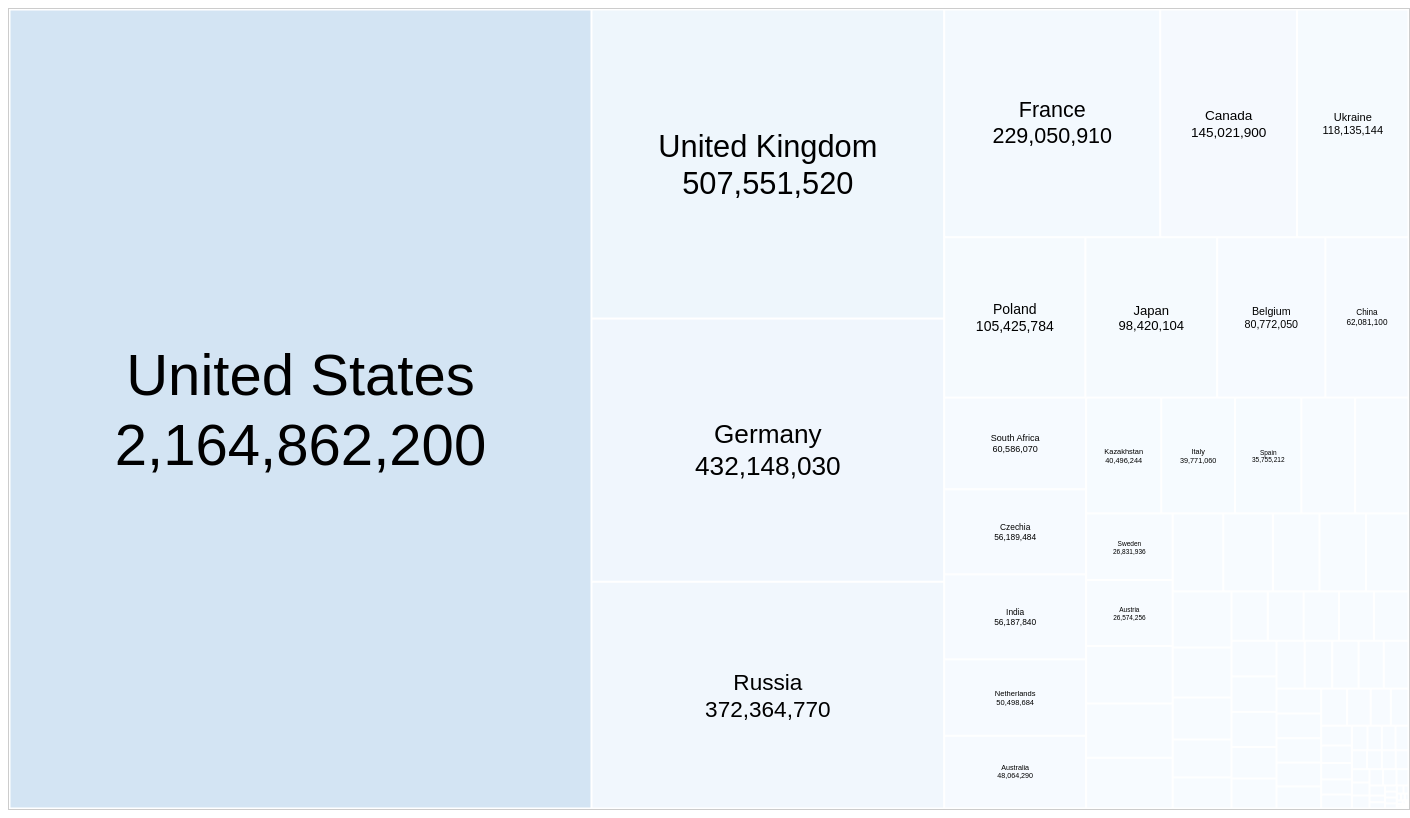
D3 v7 page, settled after 480 driven frames (8 s of simulated time); the page loaded 1 data file(s).


const width = 1400,
      height = 800;

// 1) Load CSV
d3.csv("cleaned_annual-co-emissions-country.csv").then(data => {
  // Convert numeric fields
  data.forEach(d => {
    d.Year = +d.Year;
    d["Annual CO2 emissions"] = +d["Annual CO2 emissions"];
  });

  // 2) Prepare color scale
  const maxEmission = d3.max(data, d => d["Annual CO2 emissions"]);
  const colorScale = d3.scaleSequential(d3.interpolateBlues)
                       .domain([0, maxEmission]);

  // 3) Select the SVG
  const svg = d3.select("#treemap");

  // 4) Function to render the treemap for a given year
  function renderTreemap(year) {
    // Filter data for that year
    const yearData = data.filter(d => d.Year === year);

    // Build hierarchy
    const root = d3.hierarchy({children: yearData})
      .sum(d => d["Annual CO2 emissions"])
      .sort((a, b) => b.value - a.value);

    // Layout
    d3.treemap()
      .size([width, height])
      .padding(1)(root);

    // Data join
    const groups = svg.selectAll("g")
      .data(root.leaves(), d => d.data.Entity);

    // EXIT
    groups.exit().remove();

    // ENTER
    const enterGroups = groups.enter().append("g")
      .attr("transform", d => `translate(${d.x0},${d.y0})`);

    enterGroups.append("rect")
      .attr("class", "country-rect")
      .attr("width", d => d.x1 - d.x0)
      .attr("height", d => d.y1 - d.y0)
      .attr("fill", d => colorScale(d.value));

    // One <text> per group
    enterGroups.append("text")
      .attr("text-anchor", "middle")
      .attr("dominant-baseline", "central");

    // MERGE (enter + update)
    const mergedGroups = enterGroups.merge(groups);

    // Update positions/sizes
    mergedGroups
      .attr("transform", d => `translate(${d.x0},${d.y0})`);

    mergedGroups.select("rect")
      .attr("width", d => d.x1 - d.x0)
      .attr("height", d => d.y1 - d.y0)
      .attr("fill", d => colorScale(d.value));

    // Update text
    mergedGroups.each(function(d) {
      // 'this' is the <g>
      const g = d3.select(this);
      const textEl = g.select("text");

      // Calculate final width/height
      const w = d.x1 - d.x0;
      const h = d.y1 - d.y0;
      const minDim = Math.min(w, h);

      // Determine font size from rectangle size
      const fontSize = minDim / 10;

      // Clear old tspans
      textEl.selectAll("*").remove();

      // If the rectangle is too small, skip text entirely
      if (fontSize < 6) return;

      // Center text
      // Show entity name and emissions
      textEl.append("tspan")
        .attr("x", w / 2)
        .attr("y", h / 2 - fontSize * 0.6)
        .style("font-size", fontSize + "px")
        .text(d.data.Entity);

      textEl.append("tspan")
        .attr("x", w / 2)
        .attr("y", h / 2 + fontSize * 0.6)
        .style("font-size", fontSize + "px")
        .text(d3.format(",")(Math.round(d.value)));
    });
  }

  // 5) Initial render
  renderTreemap(1949);

  // 6) Slider event
  d3.select("#yearSlider").on("input", function() {
    const year = +this.value;
    d3.select("#current-year").text(year);
    renderTreemap(year);
  });
});


### data: cleaned_annual-co-emissions-country.csv
Entity, Year, Annual CO2 emissions
Afghanistan, 1949, 14656
Afghanistan, 1950, 84272
Afghanistan, 1951, 91600
Afghanistan, 1952, 91600
Afghanistan, 1953, 106256
Afghanistan, 1954, 106256
Afghanistan, 1955, 153888
Afghanistan, 1956, 183200
Afghanistan, 1957, 293120
Afghanistan, 1958, 329760
Afghanistan, 1959, 384571
Afghanistan, 1960, 413885
Afghanistan, 1961, 490798
Afghanistan, 1962, 688594
Afghanistan, 1963, 706736
Afghanistan, 1964, 838551
Afghanistan, 1965, 1006917
Afghanistan, 1966, 1091159
Afghanistan, 1967, 1281865
Afghanistan, 1968, 1223391
Afghanistan, 1969, 941232
Afghanistan, 1970, 1670397
Afghanistan, 1971, 1893554
Afghanistan, 1972, 1530347
Afghanistan, 1973, 1635454
Afghanistan, 1974, 1913152
Afghanistan, 1975, 2121383
Afghanistan, 1976, 1980859
Afghanistan, 1977, 2384175
Afghanistan, 1978, 2153300
Afghanistan, 1979, 2232754
Afghanistan, 1980, 1756302
Afghanistan, 1981, 1978463
Afghanistan, 1982, 2094581
Afghanistan, 1983, 2519954
Afghanistan, 1984, 2821540
Afghanistan, 1985, 3501422
Afghanistan, 1986, 3133645
Afghanistan, 1987, 3113826
Afghanistan, 1988, 2856896
Afghanistan, 1989, 2764855
Afghanistan, 1990, 2024326
Afghanistan, 1991, 1914301
Afghanistan, 1992, 1482054
Afghanistan, 1993, 1486943
Afghanistan, 1994, 1453829
Afghanistan, 1995, 1417327
Afghanistan, 1996, 1370104
Afghanistan, 1997, 1304152
Afghanistan, 1998, 1278504
Afghanistan, 1999, 1091640
Afghanistan, 2000, 1047128
Afghanistan, 2001, 1069098
Afghanistan, 2002, 1340995
Afghanistan, 2003, 1559602
Afghanistan, 2004, 1237247
Afghanistan, 2005, 1889507
Afghanistan, 2006, 2159318
Afghanistan, 2007, 2799909
Afghanistan, 2008, 4254477
... 17,917 more rows